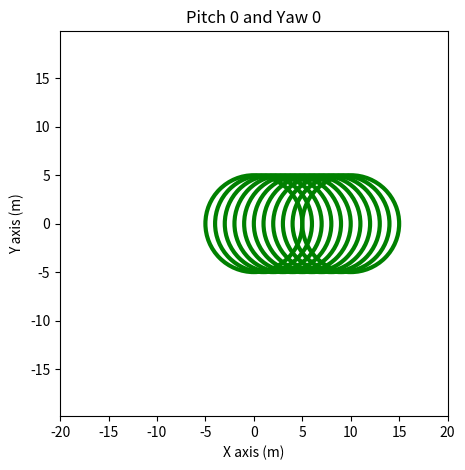
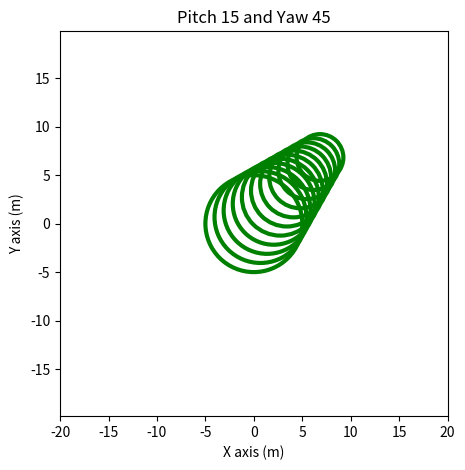
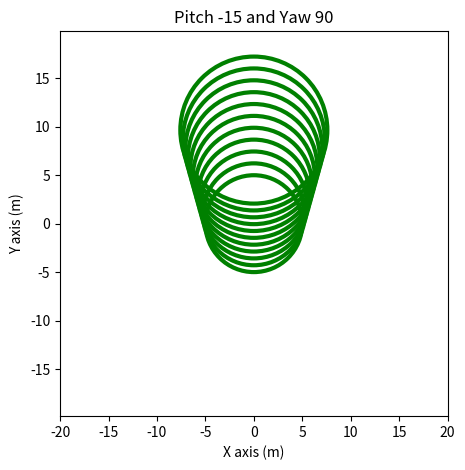

Generate these figures, in order, with matplotlib:
import numpy as np
import argparse
from matplotlib import pyplot as plt

def plot_camera_view(pitch,yaw,speed,duration,initial_height):
    fig,ax = plt.subplots()
    fig.set_size_inches(5, 5)
    plt.axis('equal')
    v = get_velocity(pitch,yaw,speed)
    for t in range(duration+1):
        radius = initial_height + v[2]*t
        center = (v[0]*t,v[1]*t)
        circle = plt.Circle(center, radius, color='g',lw=3,fill=False)
        ax.add_artist(circle)
    plt.title(f"Pitch {round(np.degrees(pitch))} and Yaw {round(np.degrees(yaw))}")
    plt.xlabel("X axis (m)")
    plt.ylabel("Y axis (m)")
    ax.set_xlim(-20,20)
    ax.set_ylim(-20,20)
    return fig

def get_velocity(pitch,yaw,speed):
    v = np.array([[speed],[0],[0]])
    v = Rz(yaw) @ Ry(pitch) @ v
    return v

def Rz(phi):
    Rz = np.identity(3)
    Rz[0][0] = np.cos(phi)
    Rz[0][1] = -np.sin(phi)
    Rz[1][0] = np.sin(phi)
    Rz[1][1] = np.cos(phi)
    return Rz

def Ry(theta):
    Ry = np.identity(3)
    Ry[0][0] = np.cos(theta)
    Ry[0][2] = np.sin(theta)
    Ry[2][0] = -np.sin(theta)
    Ry[2][2] = np.cos(theta)
    return Ry

def main():
    # Argument parsing
    parser = argparse.ArgumentParser()
    parser.add_argument(
        "--pitch",
        help="Input the pitch angle of drone in degrees")
    parser.add_argument(
        "--yaw",
        help="Input the yaw angle of drone in degrees")
    parser.add_argument(
        "--save_plots",
        help="Use this arguments to save plots and make sure you plot_path directory available",
        action="store_true")        
    args = parser.parse_args()

    plot_path = "/home/pavan/Documents/Projects/CMSC756/src/HW1/plots/"

    if args.pitch is not None and args.yaw is not None:
        print(f"For pitch: {args.pitch} degrees, yaw: {args.yaw} degrees\n")
        pitch = np.radians(float(args.pitch))
        yaw = np.radians(float(args.yaw))
        speed = 1 # m/s
        initial_height = 5 # m
        duration = 10 # s
        fig = plot_camera_view(pitch,yaw,speed,duration,initial_height)
        if args.save_plots:
            plt.savefig(fname=plot_path+
                        f"cameraview_{round(np.degrees(pitch))}_{round(np.degrees(yaw))}.png",
                        format='png')        
        plt.show()
    else:    
        orientations = [[0,0],[15,45],[-15,90]]
        if args.pitch is not None:
            for i in range(len(orientations)):
                orientations[i][0] = float(args.pitch)
        if args.yaw is not None:
            for i in range(len(orientations)):
                orientations[i][1] = float(args.yaw)
        print(orientations)        
        figures = []        
        for pitch,yaw in orientations:
            pitch = np.radians(pitch)
            yaw = np.radians(yaw)
            speed = 1 # m/s
            initial_height = 5 # m
            duration = 10 # s
            fig = plot_camera_view(pitch,yaw,speed,duration,initial_height)
            if args.save_plots:
                plt.savefig(fname=plot_path+
                            f"cameraview_{round(np.degrees(pitch))}_{round(np.degrees(yaw))}.png",
                            format='png')
            figures.append(fig)
        plt.show()
if __name__ == "__main__":
    main()    
